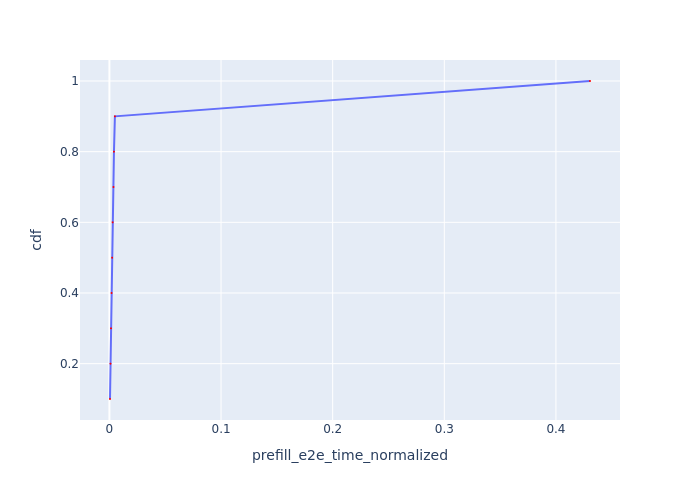

Values plotted in this chart, from the file beside it:
Request Id, prefill_e2e_time_normalized, cdf
0_0, 0.000532, 0.1
0_1, 0.0009818, 0.2
0_2, 0.001433, 0.3
0_3, 0.001895, 0.4
0_4, 0.002437, 0.5
0_5, 0.002889, 0.6
0_6, 0.003626, 0.7
0_7, 0.00408, 0.8
0_8, 0.004932, 0.9
0_9, 0.4305, 1.0
